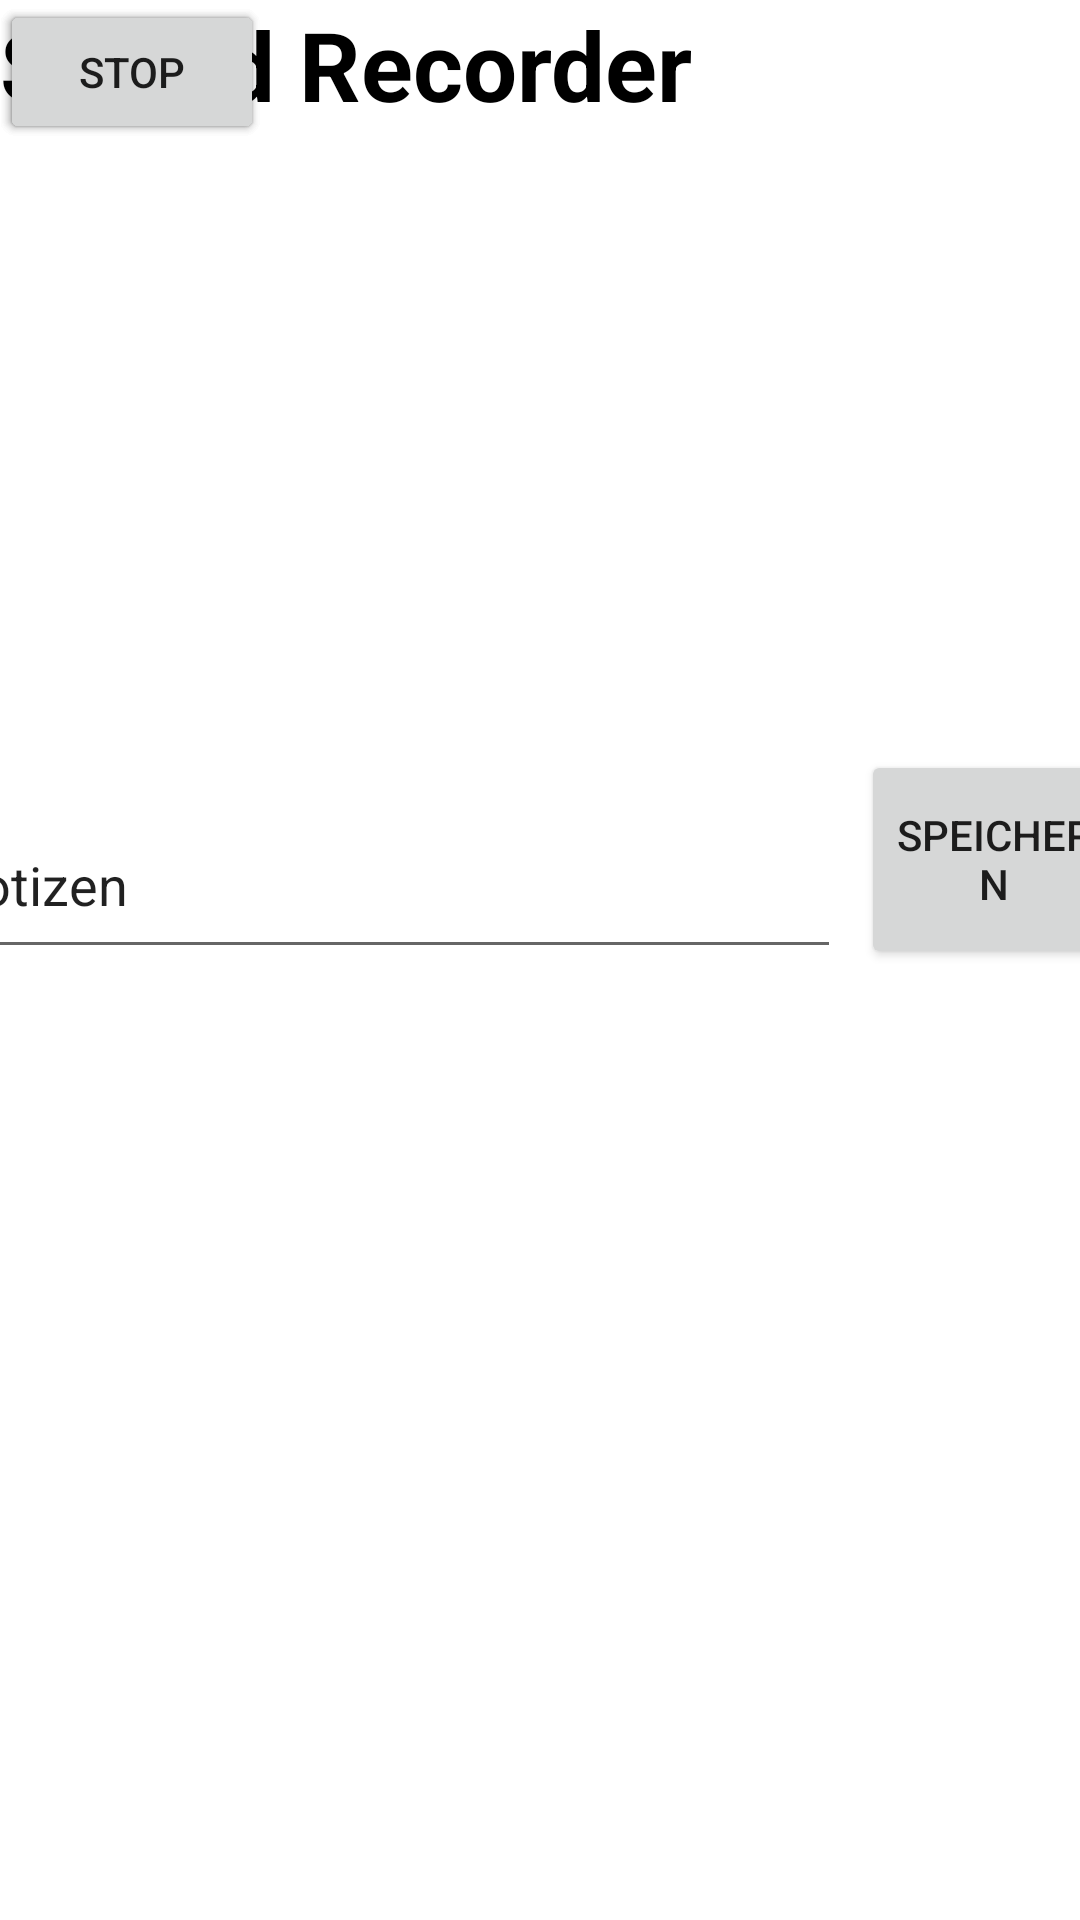

Write the Android layout XML for this screen, with the resource values it uses.
<!-- AndroidManifest.xml: application theme Theme.KennenlernenApp -->
<!-- res/layout/activity_notize.xml -->
<?xml version="1.0" encoding="utf-8"?>
<androidx.constraintlayout.widget.ConstraintLayout xmlns:android="http://schemas.android.com/apk/res/android"
    xmlns:app="http://schemas.android.com/apk/res-auto"
    xmlns:tools="http://schemas.android.com/tools"
    android:id="@+id/notizen"
    android:layout_width="match_parent"
    android:layout_height="match_parent">


    <TextView
        android:id="@+id/textview_sound_recorder_heading"
        android:layout_width="wrap_content"
        android:layout_height="wrap_content"
        android:layout_centerHorizontal="true"
        android:text="Sound Recorder"
        android:textColor="#000"
        android:textSize="32dp"
        android:textStyle="bold"
        tools:ignore="MissingConstraints"
        tools:layout_editor_absoluteX="174dp"
        tools:layout_editor_absoluteY="259dp" />

    <Button
        android:id="@+id/button_start_recording"
        android:layout_width="wrap_content"
        android:layout_height="wrap_content"
        android:layout_alignParentBottom="true"
        android:layout_centerVertical="true"
        android:text="Start"
        tools:ignore="MissingConstraints"
        tools:layout_editor_absoluteX="48dp"
        tools:layout_editor_absoluteY="211dp" />

    <Button
        android:id="@+id/button_pause_recording"
        android:layout_width="wrap_content"
        android:layout_height="wrap_content"
        android:layout_alignParentBottom="true"
        android:layout_centerHorizontal="true"
        android:text="Pause"
        tools:ignore="MissingConstraints"
        tools:layout_editor_absoluteX="-3dp"
        tools:layout_editor_absoluteY="259dp" />

    <Button
        android:id="@+id/button_stop_recording"
        android:layout_width="wrap_content"
        android:layout_height="wrap_content"
        android:layout_alignParentRight="true"
        android:layout_alignParentBottom="true"
        android:text="Stop"
        tools:ignore="MissingConstraints"
        tools:layout_editor_absoluteX="86dp"
        tools:layout_editor_absoluteY="259dp" />

    <EditText
        android:id="@+id/editNotizen"
        android:layout_width="304dp"
        android:layout_height="59dp"
        android:layout_marginStart="3dp"
        android:layout_marginEnd="7dp"
        android:layout_marginBottom="8dp"
        android:ems="10"
        android:inputType="textPersonName"
        android:text="Notizen"
        app:layout_constraintBottom_toTopOf="@+id/listViewNotizen"
        app:layout_constraintEnd_toStartOf="@+id/buttonSaveFetch"
        app:layout_constraintStart_toStartOf="parent" />

    <ListView
        android:id="@+id/listViewNotizen"
        android:layout_width="420dp"
        android:layout_height="307dp"
        android:layout_marginBottom="2dp"
        app:layout_constraintBottom_toBottomOf="parent"
        app:layout_constraintEnd_toEndOf="parent"
        app:layout_constraintHorizontal_bias="0.428"
        app:layout_constraintStart_toStartOf="parent" />

    <Button
        android:id="@+id/buttonSaveFetch"
        android:layout_width="89dp"
        android:layout_height="73dp"
        android:layout_marginEnd="11dp"
        android:layout_marginBottom="8dp"
        android:onClick="saveNotice"
        android:text="Speichern"
        app:layout_constraintBottom_toTopOf="@+id/listViewNotizen"
        app:layout_constraintEnd_toEndOf="parent"
        app:layout_constraintStart_toEndOf="@+id/editNotizen" />

</androidx.constraintlayout.widget.ConstraintLayout>
<!-- resources referenced by this layout -->
<resources>
  <style name="Theme.KennenlernenApp" parent="Theme.MaterialComponents.DayNight.DarkActionBar">
          
          <item name="colorPrimary">@color/purple_500</item>
          <item name="colorPrimaryVariant">@color/purple_700</item>
          <item name="colorOnPrimary">@color/white</item>
          
          <item name="colorSecondary">@color/teal_200</item>
          <item name="colorSecondaryVariant">@color/teal_700</item>
          <item name="colorOnSecondary">@color/black</item>
          
          <item name="android:statusBarColor" tools:targetApi="l">?attr/colorPrimaryVariant</item>
          
      </style>
  <!-- not gathered from this repository: default colours our renderer supplied (Android Studio template values) -->
  <color name="purple_500">#FF6200EE</color>
  <color name="purple_700">#FF3700B3</color>
  <color name="teal_200">#FF03DAC5</color>
  <color name="teal_700">#FF018786</color>
  <color name="black">#FF000000</color>
  <color name="white">#FFFFFFFF</color>
</resources>
